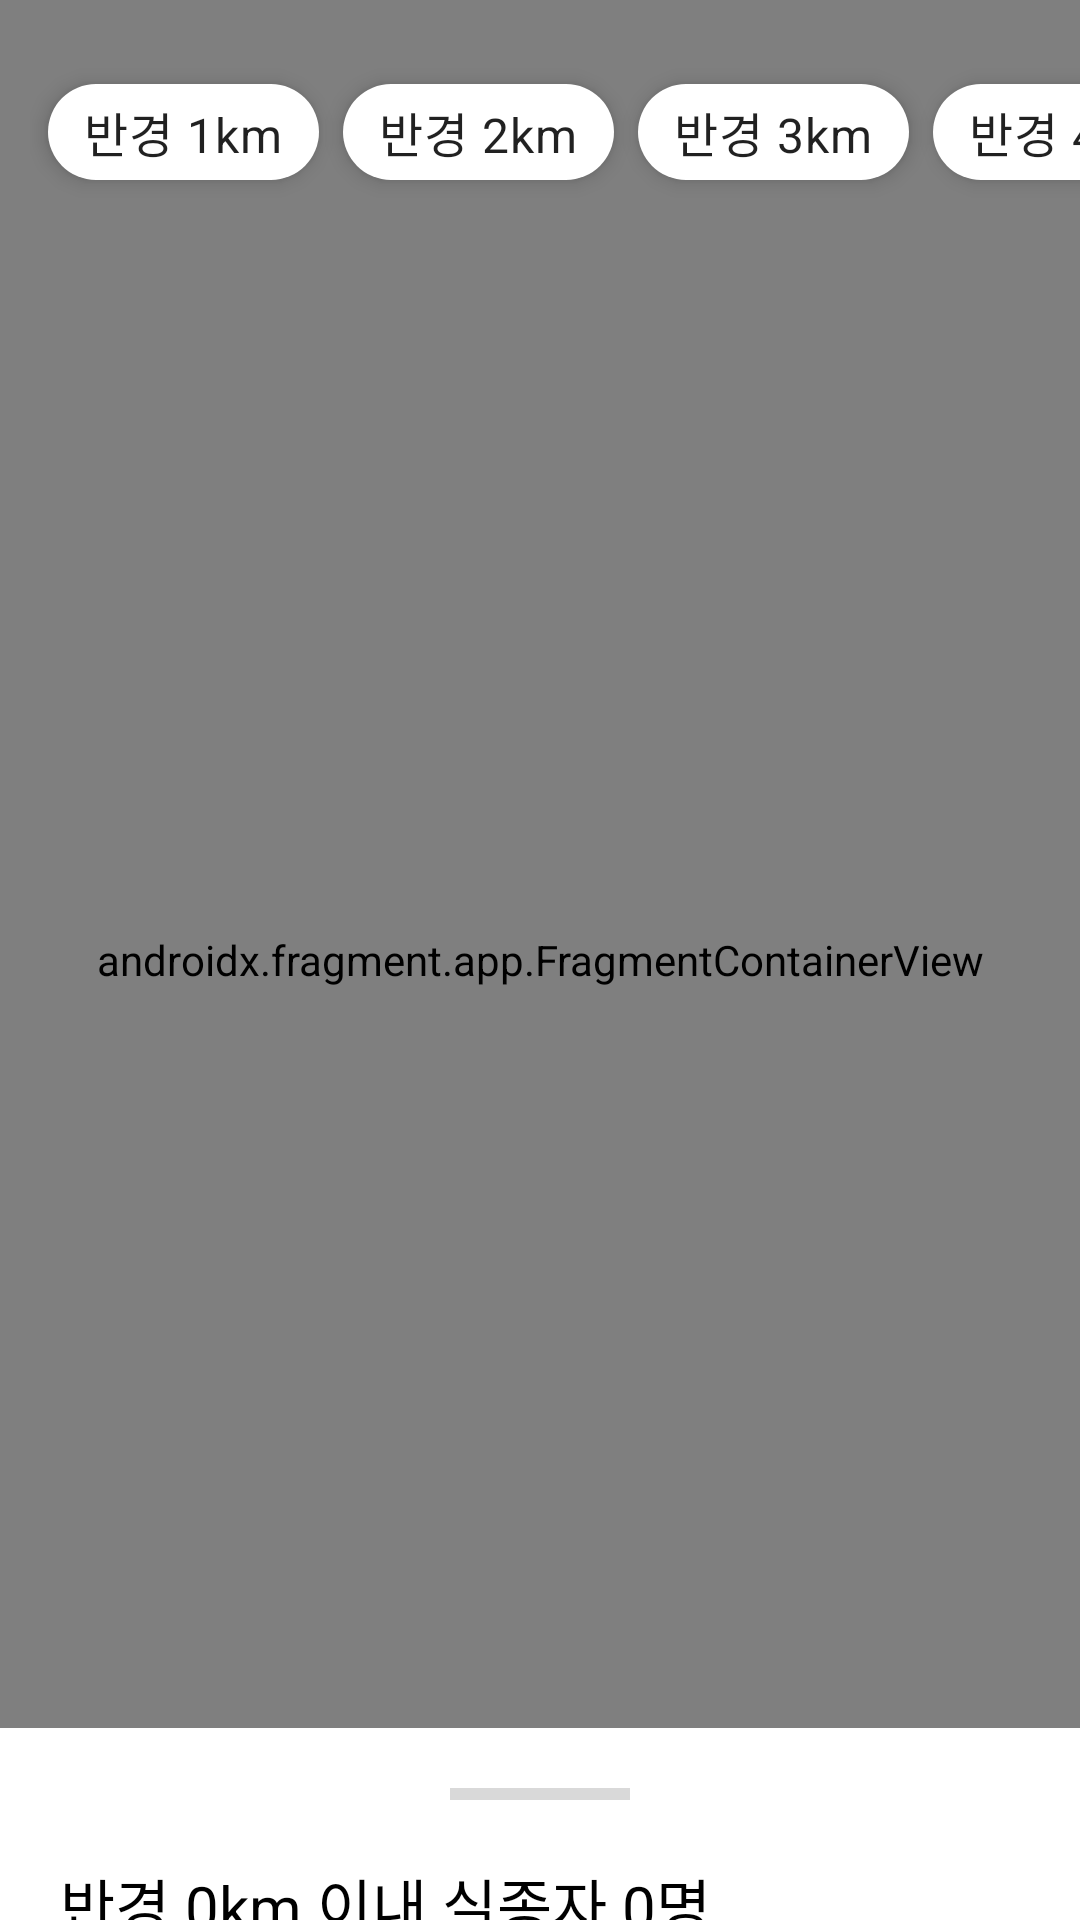

Android layout source for this screen:
<!-- AndroidManifest.xml: application theme Theme.Reconnect -->
<!-- res/layout/fragment_map.xml -->
<?xml version="1.0" encoding="utf-8"?>
<layout xmlns:android="http://schemas.android.com/apk/res/android"
    xmlns:app="http://schemas.android.com/apk/res-auto"
    xmlns:tools="http://schemas.android.com/tools">

    <androidx.coordinatorlayout.widget.CoordinatorLayout
        android:layout_width="match_parent"
        android:layout_height="match_parent">

        <androidx.fragment.app.FragmentContainerView
            android:id="@+id/map"
            android:name="com.google.android.gms.maps.SupportMapFragment"
            android:layout_width="match_parent"
            android:layout_height="match_parent" />

        <HorizontalScrollView
            android:layout_width="match_parent"
            android:layout_height="wrap_content"
            android:layout_marginTop="20dp"
            android:scrollbars="none">

            <com.google.android.material.chip.ChipGroup
                android:id="@+id/radius_group"
                android:layout_width="wrap_content"
                android:layout_height="wrap_content"
                android:layout_marginStart="10dp"
                android:layout_marginEnd="10dp"
                app:singleSelection="true"
                android:orientation="horizontal">

                <com.google.android.material.chip.Chip
                    android:id="@+id/radius_1km"
                    style="@style/RegularFontKr.16"
                    android:layout_width="wrap_content"
                    android:layout_height="wrap_content"
                    android:layout_marginStart="6dp"
                    android:backgroundTint="@color/white"
                    android:elevation="4dp"
                    android:text="반경 1km" />

                <com.google.android.material.chip.Chip
                    android:id="@+id/radius_2km"
                    style="@style/RegularFontKr.16"
                    android:layout_width="wrap_content"
                    android:layout_height="wrap_content"
                    android:backgroundTint="@color/white"
                    android:elevation="4dp"
                    android:text="반경 2km" />

                <com.google.android.material.chip.Chip
                    style="@style/RegularFontKr.16"
                    android:id="@+id/radius_3km"
                    android:layout_width="wrap_content"
                    android:layout_height="wrap_content"
                    android:backgroundTint="@color/white"
                    android:elevation="4dp"
                    android:text="반경 3km" />

                <com.google.android.material.chip.Chip
                    style="@style/RegularFontKr.16"
                    android:id="@+id/radius_4km"
                    android:layout_width="wrap_content"
                    android:layout_height="wrap_content"
                    android:backgroundTint="@color/white"
                    android:elevation="4dp"
                    android:text="반경 4km" />

                <com.google.android.material.chip.Chip
                    style="@style/RegularFontKr.16"
                    android:id="@+id/radius_5km"
                    android:layout_width="wrap_content"
                    android:layout_height="wrap_content"
                    android:backgroundTint="@color/white"
                    android:layout_marginEnd="16dp"
                    android:elevation="4dp"
                    android:text="반경 5km" />
            </com.google.android.material.chip.ChipGroup>
        </HorizontalScrollView>

        <include
            android:id="@+id/include_home_bottom"
            layout="@layout/fragment_home_bottom"
            android:layout_width="match_parent"
            android:layout_height="wrap_content"
            android:layout_gravity="bottom" />

    </androidx.coordinatorlayout.widget.CoordinatorLayout>
</layout>
<!-- res/layout/fragment_home_bottom.xml (included above) -->
<?xml version="1.0" encoding="utf-8"?>
<androidx.coordinatorlayout.widget.CoordinatorLayout xmlns:android="http://schemas.android.com/apk/res/android"
    xmlns:app="http://schemas.android.com/apk/res-auto"
    android:layout_width="match_parent"
    android:layout_height="match_parent"
    xmlns:tools="http://schemas.android.com/tools">

    <LinearLayout
        android:id="@+id/bottom_sheet"
        android:layout_width="match_parent"
        android:layout_height="match_parent"
        app:layout_behavior="com.google.android.material.bottomsheet.BottomSheetBehavior"
        android:orientation="vertical"
        android:background="@color/white" >


            <View
                android:layout_width="60dp"
                android:layout_height="4dp"
                android:layout_gravity="center"
                android:background="@color/gray"
                android:layout_marginTop="20dp"
                android:layout_marginBottom="20dp"/>


        <TextView
            android:id="@+id/tv_title"
            style="@style/RegularFontKr.20"
            android:layout_width="wrap_content"
            android:layout_height="wrap_content"
            android:textColor="@color/black"
            android:text="반경 0km 이내 실종자 0명"
            android:layout_marginBottom="20dp"
            android:layout_marginStart="20dp" />

        <androidx.recyclerview.widget.RecyclerView
            android:id="@+id/rv_missing_persons_list"
            android:layout_width="match_parent"
            android:layout_height="wrap_content"
            android:scrollbars="vertical"
            android:layout_marginTop="20dp"
            tools:listitem="@layout/item_missing_person"
            android:clipToPadding="false"/>

    </LinearLayout>

</androidx.coordinatorlayout.widget.CoordinatorLayout>
<!-- res/layout/item_missing_person.xml (included above) -->
<?xml version="1.0" encoding="utf-8"?>
<layout xmlns:tools="http://schemas.android.com/tools"
    xmlns:android="http://schemas.android.com/apk/res/android"
    xmlns:app="http://schemas.android.com/apk/res-auto">

    <data>
        <variable
            name="missingPerson"
            type="com.mobile.reconnect.data.model.MissingPerson" />
    </data>

    <androidx.cardview.widget.CardView
        android:layout_width="match_parent"
        android:layout_height="wrap_content"
        android:layout_margin="8dp"
        app:cardElevation="4dp"
        app:cardCornerRadius="8dp">

        <androidx.constraintlayout.widget.ConstraintLayout
            android:layout_width="match_parent"
            android:layout_height="wrap_content"
            android:padding="10dp">

            

            
            <ImageView
                android:id="@+id/imageViewPerson"
                android:layout_width="80dp"
                android:layout_height="80dp"
                android:paddingRight="5dp"
                android:src="@drawable/ic_baseline_my_24"
                app:imageUrl="@{missingPerson.imageURL}"
                app:layout_constraintBottom_toBottomOf="parent"
                app:layout_constraintStart_toStartOf="parent"
                app:layout_constraintTop_toTopOf="parent" />

            <TextView
                android:id="@+id/tvPersonInfo"
                android:layout_width="0dp"
                android:layout_height="wrap_content"
                android:text='@{missingPerson.name + " (" + missingPerson.gender.label + ", " + missingPerson.age + "세, " + missingPerson.height + "cm, " + missingPerson.weight + "kg, " + missingPerson.specialFeature.label + ")"}'
                android:textColor="@color/black"
                android:ellipsize="end"
                android:maxLines="1"
                android:textSize="16sp"
                app:layout_constraintEnd_toEndOf="parent"
                app:layout_constraintStart_toEndOf="@id/imageViewPerson"
                app:layout_constraintTop_toTopOf="parent"
                app:layout_constraintBottom_toTopOf="@+id/tvPersonClothing" />

            
            <TextView
                android:id="@+id/tvPersonClothing"
                android:layout_width="0dp"
                android:layout_height="wrap_content"
                android:text='@{missingPerson.tops + ", " + missingPerson.bottoms + ", " + missingPerson.shoes + ", " + missingPerson.accessories + ", " + missingPerson.hair}'
                android:textColor="@color/gray"
                android:ellipsize="end"
                android:maxLines="1"
                android:textSize="14sp"
                app:layout_constraintEnd_toEndOf="parent"
                app:layout_constraintStart_toEndOf="@id/imageViewPerson"
                app:layout_constraintTop_toBottomOf="@+id/tvPersonInfo"
                app:layout_constraintBottom_toTopOf="@+id/btnReport" />

            
            <Button
                android:id="@+id/btnReport"
                android:layout_width="wrap_content"
                android:layout_height="wrap_content"
                android:layout_marginTop="2dp"
                android:text="제보하기"
                app:layout_constraintBottom_toBottomOf="parent"
                app:layout_constraintEnd_toEndOf="parent"
                app:layout_constraintHorizontal_bias="0.0"
                app:layout_constraintStart_toEndOf="@id/imageViewPerson"
                app:layout_constraintTop_toBottomOf="@id/tvPersonClothing" />

        </androidx.constraintlayout.widget.ConstraintLayout>
    </androidx.cardview.widget.CardView>
</layout>
<!-- resources referenced by this layout -->
<resources>
  <color name="black">#FF000000</color>
  <color name="gray">#D9D9D9</color>
  <color name="white">#FFFFFFFF</color>
  <!-- drawable ic_baseline_my_24 (drawable) -->
  <vector xmlns:android="http://schemas.android.com/apk/res/android"
      android:width="24dp"
      android:height="24dp"
      android:viewportWidth="24"
      android:viewportHeight="24">
    <path
        android:pathData="M17.2,6.75C17.2,8.129 16.652,9.452 15.677,10.427C14.702,11.402 13.379,11.95 12,11.95C10.621,11.95 9.298,11.402 8.323,10.427C7.348,9.452 6.8,8.129 6.8,6.75C6.8,5.371 7.348,4.048 8.323,3.073C9.298,2.098 10.621,1.55 12,1.55C13.379,1.55 14.702,2.098 15.677,3.073C16.652,4.048 17.2,5.371 17.2,6.75ZM15.8,6.75C15.8,5.742 15.4,4.776 14.687,4.063C13.974,3.35 13.008,2.95 12,2.95C10.992,2.95 10.026,3.35 9.313,4.063C8.6,4.776 8.2,5.742 8.2,6.75C8.2,7.758 8.6,8.724 9.313,9.437C10.026,10.15 10.992,10.55 12,10.55C13.008,10.55 13.974,10.15 14.687,9.437C15.4,8.724 15.8,7.758 15.8,6.75ZM3.804,14.304C4.287,13.821 4.942,13.55 5.625,13.55H18.375C19.058,13.55 19.713,13.821 20.196,14.304C20.679,14.787 20.95,15.442 20.95,16.125V16.5C20.95,18.272 19.822,19.776 18.209,20.803C16.587,21.835 14.391,22.45 12,22.45C9.61,22.45 7.412,21.835 5.791,20.803C4.178,19.776 3.05,18.272 3.05,16.5V16.125C3.05,15.442 3.321,14.787 3.804,14.304ZM4.794,15.294C4.574,15.514 4.45,15.813 4.45,16.125V16.5C4.45,17.627 5.169,18.749 6.542,19.622C7.907,20.49 9.834,21.05 12,21.05C14.166,21.05 16.093,20.49 17.458,19.622C18.83,18.748 19.55,17.628 19.55,16.5V16.125C19.55,15.813 19.426,15.514 19.206,15.294C18.986,15.074 18.687,14.95 18.375,14.95H5.625C5.313,14.95 5.015,15.074 4.794,15.294Z"
        android:strokeWidth="0.1"
        android:fillColor="#A19F9F"
        android:strokeColor="#ffffff"/>
  </vector>
  <style name="RegularFontKr.16" parent="RegularFontKr">
          <item name="android:textSize">16sp</item>
      </style>
  <style name="RegularFontKr.20" parent="RegularFontKr">
          <item name="android:textSize">20sp</item>
      </style>
  <style name="Theme.Reconnect" parent="Theme.MaterialComponents.DayNight.NoActionBar">
          
          <item name="colorPrimary">@color/primary_red</item>
          <item name="colorPrimaryVariant">@color/primary_red</item>
          <item name="colorOnPrimary">@color/black</item>
          
          <item name="colorSecondary">@color/second_pink</item>
          <item name="colorSecondaryVariant">@color/second_pink</item>
          <item name="android:statusBarColor">?attr/colorPrimaryVariant</item>
          <item name="windowActionBar">false</item>
          <item name="windowNoTitle">true</item>
      </style>
  <style name="RegularFontKr" parent="FontCommon">
          <item name="fontFamily">@font/pretendard_regular</item>
      </style>
  <color name="primary_red">#F76059</color>
  <color name="second_pink">#FFF2F1</color>
  <style name="FontCommon">
          <item name="android:includeFontPadding">false</item>
      </style>
</resources>
